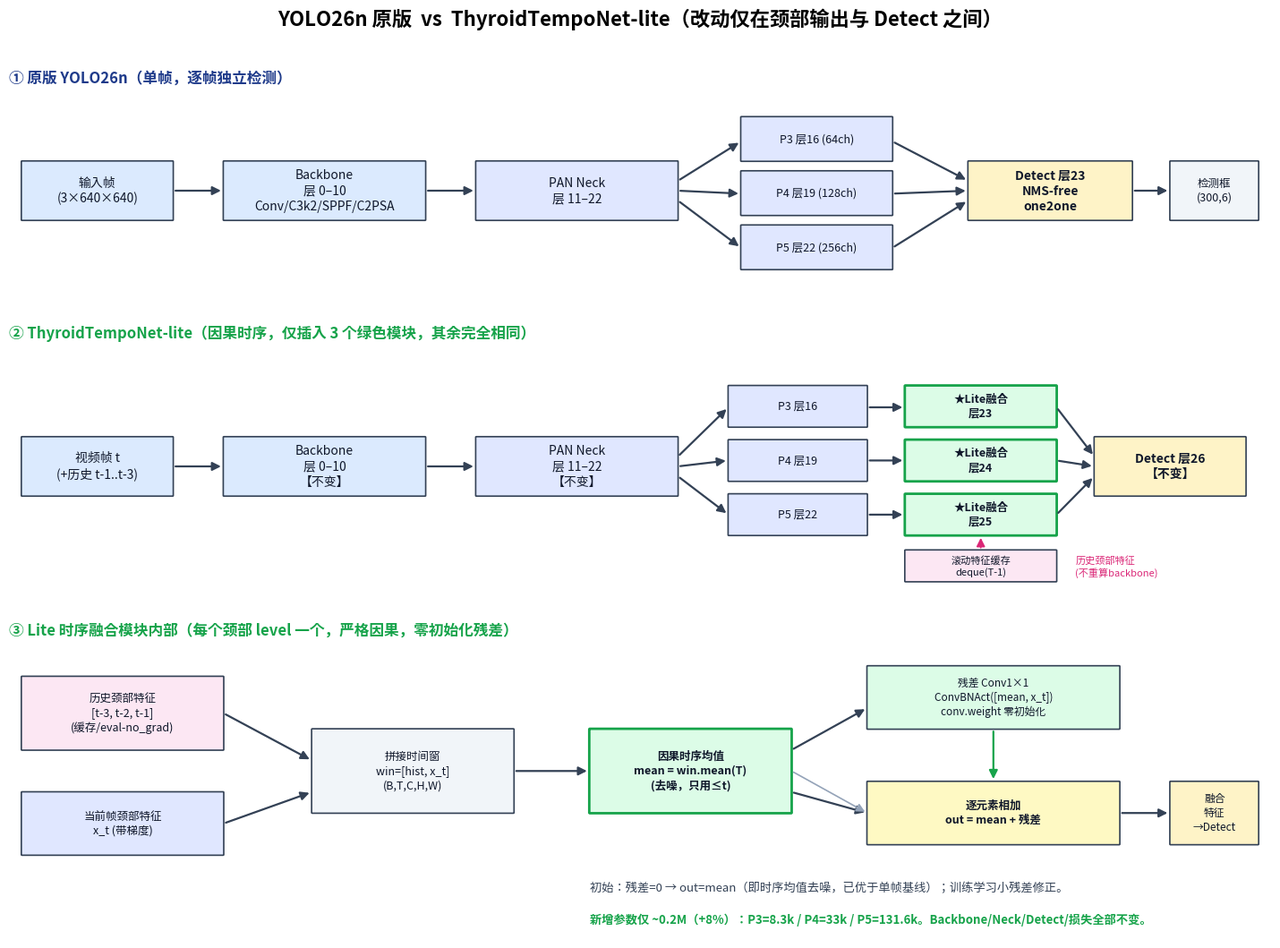

Write Python code to recreate this figure. (Note: this script raises an exception after producing the figure.)
"""Draw YOLO26n vs ThyroidTempoNet-lite architecture comparison + lite module detail."""
import matplotlib
matplotlib.use("Agg")
import matplotlib.pyplot as plt
from matplotlib.patches import FancyBboxPatch, FancyArrowPatch
import matplotlib.font_manager as fm

for f in ["Microsoft YaHei", "SimHei", "Noto Sans CJK SC"]:
    if any(f.lower() in x.name.lower() for x in fm.fontManager.ttflist):
        plt.rcParams["font.sans-serif"] = [f]
        break
plt.rcParams["axes.unicode_minus"] = False

C_BACK = "#dbeafe"; C_NECK = "#e0e7ff"; C_DET = "#fef3c7"; C_LITE = "#dcfce7"
C_HIST = "#fce7f3"; C_EDGE = "#334155"; C_HL = "#16a34a"


def box(ax, x, y, w, h, text, fc, ec=C_EDGE, fs=10, bold=False, lw=1.2):
    p = FancyBboxPatch((x, y), w, h, boxstyle="round,pad=0.02,rounding_size=0.06",
                       fc=fc, ec=ec, lw=lw)
    ax.add_patch(p)
    ax.text(x + w / 2, y + h / 2, text, ha="center", va="center", fontsize=fs,
            fontweight="bold" if bold else "normal", color="#0f172a", linespacing=1.3)


def arrow(ax, x1, y1, x2, y2, color=C_EDGE, lw=1.6, style="-|>"):
    ax.add_patch(FancyArrowPatch((x1, y1), (x2, y2), arrowstyle=style, mutation_scale=14,
                                 color=color, lw=lw, shrinkA=2, shrinkB=2))


fig = plt.figure(figsize=(15, 11))
fig.suptitle("YOLO26n 原版  vs  ThyroidTempoNet-lite（改动仅在颈部输出与 Detect 之间）",
             fontsize=16, fontweight="bold", y=0.985)

# ---- Panel A: original ----
axA = fig.add_axes([0.03, 0.70, 0.94, 0.22]); axA.set_xlim(0, 100); axA.set_ylim(0, 22); axA.axis("off")
axA.text(0, 21, "① 原版 YOLO26n（单帧，逐帧独立检测）", fontsize=12, fontweight="bold", color="#1e3a8a")
box(axA, 1, 7, 12, 6, "输入帧\n(3×640×640)", C_BACK)
box(axA, 17, 7, 16, 6, "Backbone\n层 0–10\nConv/C3k2/SPPF/C2PSA", C_BACK)
box(axA, 37, 7, 16, 6, "PAN Neck\n层 11–22", C_NECK)
box(axA, 58, 13, 12, 4.5, "P3 层16 (64ch)", C_NECK, fs=9)
box(axA, 58, 7.5, 12, 4.5, "P4 层19 (128ch)", C_NECK, fs=9)
box(axA, 58, 2, 12, 4.5, "P5 层22 (256ch)", C_NECK, fs=9)
box(axA, 76, 7, 13, 6, "Detect 层23\nNMS-free\none2one", C_DET, bold=True)
box(axA, 92, 7, 7, 6, "检测框\n(300,6)", "#f1f5f9", fs=9)
arrow(axA, 13, 10, 17, 10); arrow(axA, 33, 10, 37, 10)
arrow(axA, 53, 11, 58, 15); arrow(axA, 53, 10, 58, 9.7); arrow(axA, 53, 9, 58, 4.2)
arrow(axA, 70, 15, 76, 11); arrow(axA, 70, 9.7, 76, 10); arrow(axA, 70, 4.2, 76, 9)
arrow(axA, 89, 10, 92, 10)

# ---- Panel B: lite ----
axB = fig.add_axes([0.03, 0.40, 0.94, 0.26]); axB.set_xlim(0, 100); axB.set_ylim(0, 26); axB.axis("off")
axB.text(0, 25, "② ThyroidTempoNet-lite（因果时序，仅插入 3 个绿色模块，其余完全相同）",
         fontsize=12, fontweight="bold", color=C_HL)
box(axB, 1, 9, 12, 6, "视频帧 t\n(+历史 t-1..t-3)", C_BACK)
box(axB, 17, 9, 16, 6, "Backbone\n层 0–10\n【不变】", C_BACK)
box(axB, 37, 9, 16, 6, "PAN Neck\n层 11–22\n【不变】", C_NECK)
box(axB, 57, 16, 11, 4.2, "P3 层16", C_NECK, fs=9)
box(axB, 57, 10.5, 11, 4.2, "P4 层19", C_NECK, fs=9)
box(axB, 57, 5, 11, 4.2, "P5 层22", C_NECK, fs=9)
box(axB, 71, 16, 12, 4.2, "★Lite融合\n层23", C_LITE, ec=C_HL, fs=9, bold=True, lw=2)
box(axB, 71, 10.5, 12, 4.2, "★Lite融合\n层24", C_LITE, ec=C_HL, fs=9, bold=True, lw=2)
box(axB, 71, 5, 12, 4.2, "★Lite融合\n层25", C_LITE, ec=C_HL, fs=9, bold=True, lw=2)
box(axB, 86, 9, 12, 6, "Detect 层26\n【不变】", C_DET, bold=True)
arrow(axB, 13, 12, 17, 12); arrow(axB, 33, 12, 37, 12)
arrow(axB, 53, 13, 57, 18); arrow(axB, 53, 12, 57, 12.6); arrow(axB, 53, 11, 57, 7.1)
arrow(axB, 68, 18, 71, 18); arrow(axB, 68, 12.6, 71, 12.6); arrow(axB, 68, 7.1, 71, 7.1)
arrow(axB, 83, 18, 86, 13); arrow(axB, 83, 12.6, 86, 12); arrow(axB, 83, 7.1, 86, 11)
# history cache
box(axB, 71, 0.3, 12, 3.2, "滚动特征缓存\ndeque(T-1)", C_HIST, fs=8)
arrow(axB, 77, 3.5, 77, 5, color="#db2777", lw=1.3)
axB.text(84.5, 1.8, "历史颈部特征\n(不重算backbone)", fontsize=8, color="#db2777", va="center")

# ---- Panel C: lite module detail ----
axC = fig.add_axes([0.03, 0.04, 0.94, 0.32]); axC.set_xlim(0, 100); axC.set_ylim(0, 30); axC.axis("off")
axC.text(0, 29, "③ Lite 时序融合模块内部（每个颈部 level 一个，严格因果，零初始化残差）",
         fontsize=12, fontweight="bold", color=C_HL)
box(axC, 1, 18, 16, 7, "历史颈部特征\n[t-3, t-2, t-1]\n(缓存/eval-no_grad)", C_HIST, fs=9)
box(axC, 1, 8, 16, 6, "当前帧颈部特征\nx_t (带梯度)", C_NECK, fs=9)
box(axC, 24, 12, 16, 8, "拼接时间窗\nwin=[hist, x_t]\n(B,T,C,H,W)", "#f1f5f9", fs=9)
box(axC, 46, 12, 16, 8, "因果时序均值\nmean = win.mean(T)\n(去噪，只用≤t)", C_LITE, ec=C_HL, fs=9, bold=True, lw=2)
box(axC, 68, 20, 20, 6, "残差 Conv1×1\nConvBNAct([mean, x_t])\nconv.weight 零初始化", C_LITE, fs=8.5)
box(axC, 68, 9, 20, 6, "逐元素相加\nout = mean + 残差", "#fef9c3", fs=9, bold=True)
box(axC, 92, 9, 7, 6, "融合\n特征\n→Detect", C_DET, fs=8.5)
arrow(axC, 17, 21.5, 24, 17); arrow(axC, 17, 11, 24, 14)
arrow(axC, 40, 16, 46, 16)
arrow(axC, 62, 18, 68, 22); arrow(axC, 62, 14, 68, 12)
arrow(axC, 78, 20, 78, 15, color=C_HL)
arrow(axC, 62, 16, 68, 12, color="#94a3b8", lw=1.2)
arrow(axC, 88, 12, 92, 12)
axC.text(46, 4.5, "初始：残差=0 → out=mean（即时序均值去噪，已优于单帧基线）；训练学习小残差修正。",
         fontsize=9.5, color="#334155")
axC.text(46, 1.5, "新增参数仅 ~0.2M（+8%）：P3=8.3k / P4=33k / P5=131.6k。Backbone/Neck/Detect/损失全部不变。",
         fontsize=9.5, color=C_HL, fontweight="bold")

fig.savefig("docs/architecture_lite.png", dpi=150, bbox_inches="tight")
print("saved docs/architecture_lite.png")
